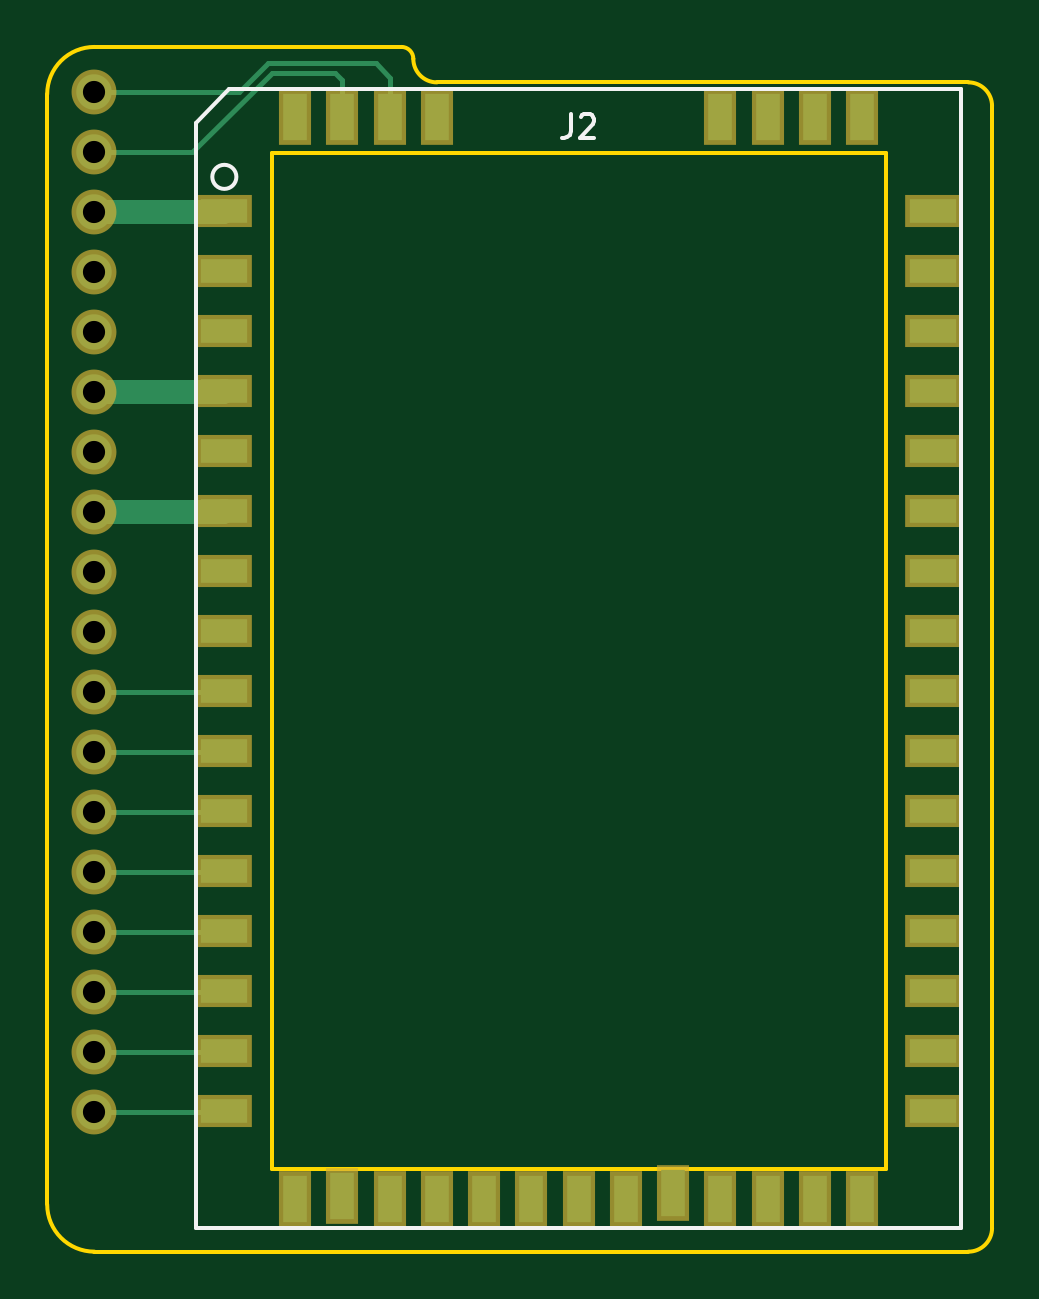
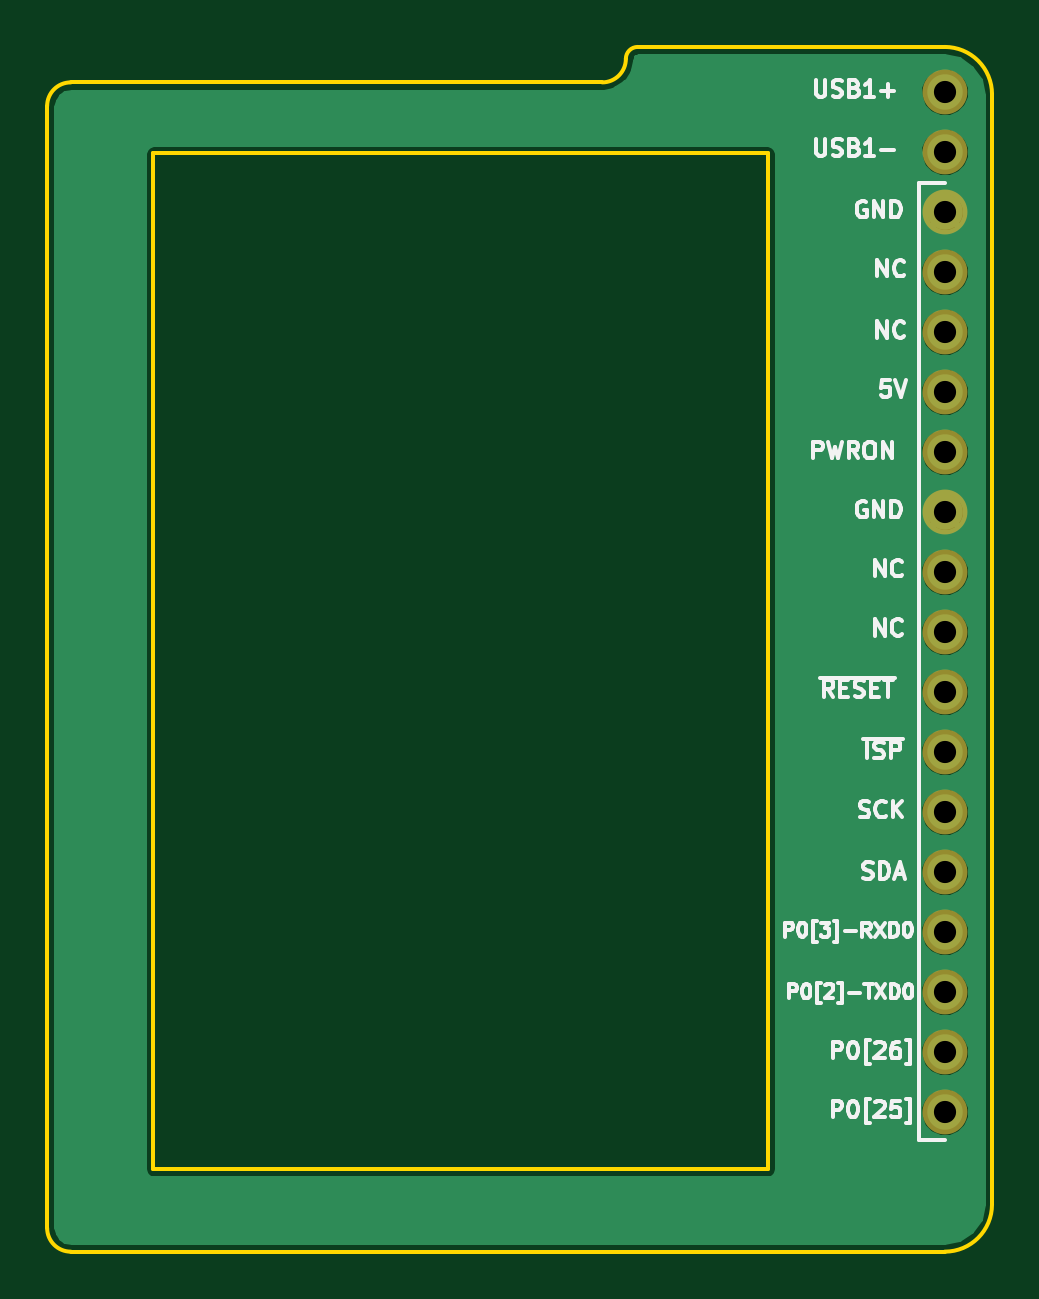
Circuit board: 10 layer files. Board 40.0 x 51.0 mm.
- bottom_copper: R1100-B.Cu.gbr (23770 bytes)
- bottom_mask: R1100-B.Mask.gbr (785 bytes)
- paste: R1100-B.Paste.gbr (296 bytes)
- bottom_silk: R1100-B.SilkS.gbr (22375 bytes)
- outline: R1100-Edge.Cuts.gbr (1247 bytes)
- top_copper: R1100-F.Cu.gbr (4105 bytes)
- top_mask: R1100-F.Mask.gbr (2219 bytes)
- paste: R1100-F.Paste.gbr (1730 bytes)
- top_silk: R1100-F.SilkS.gbr (1097 bytes)
- drill: R1100.drl (462 bytes)

=== bottom_copper: R1100-B.Cu.gbr (23770 bytes, source omitted) ===
=== bottom_mask: R1100-B.Mask.gbr ===
G04 #@! TF.FileFunction,Soldermask,Bot*
%FSLAX46Y46*%
G04 Gerber Fmt 4.6, Leading zero omitted, Abs format (unit mm)*
G04 Created by KiCad (PCBNEW 4.0.6-e0-6349~53~ubuntu14.04.1) date Sun Apr  2 22:39:48 2017*
%MOMM*%
%LPD*%
G01*
G04 APERTURE LIST*
%ADD10C,0.100000*%
%ADD11C,1.900000*%
G04 APERTURE END LIST*
D10*
D11*
X128000000Y-85990000D03*
X128000000Y-88530000D03*
X128000000Y-91070000D03*
X128000000Y-93610000D03*
X128000000Y-96150000D03*
X128000000Y-98690000D03*
X128000000Y-101230000D03*
X128000000Y-103770000D03*
X128000000Y-106310000D03*
X128000000Y-108850000D03*
X128000000Y-111390000D03*
X128000000Y-113930000D03*
X128000000Y-116470000D03*
X128000000Y-119010000D03*
X128000000Y-121550000D03*
X128000000Y-124090000D03*
X128000000Y-83450000D03*
X128000000Y-80910000D03*
M02*

=== paste: R1100-B.Paste.gbr ===
G04 #@! TF.FileFunction,Paste,Bot*
%FSLAX46Y46*%
G04 Gerber Fmt 4.6, Leading zero omitted, Abs format (unit mm)*
G04 Created by KiCad (PCBNEW 4.0.6-e0-6349~53~ubuntu14.04.1) date Sun Apr  2 22:39:48 2017*
%MOMM*%
%LPD*%
G01*
G04 APERTURE LIST*
%ADD10C,0.100000*%
G04 APERTURE END LIST*
D10*
M02*

=== bottom_silk: R1100-B.SilkS.gbr (22375 bytes, source omitted) ===
=== outline: R1100-Edge.Cuts.gbr ===
G04 #@! TF.FileFunction,Profile,NP*
%FSLAX46Y46*%
G04 Gerber Fmt 4.6, Leading zero omitted, Abs format (unit mm)*
G04 Created by KiCad (PCBNEW 4.0.6-e0-6349~53~ubuntu14.04.1) date Sun Apr  2 22:39:48 2017*
%MOMM*%
%LPD*%
G01*
G04 APERTURE LIST*
%ADD10C,0.100000*%
%ADD11C,0.150000*%
%ADD12C,0.152400*%
G04 APERTURE END LIST*
D10*
D11*
X126000000Y-128000000D02*
G75*
G03X128000000Y-130000000I2000000J0D01*
G01*
X165000000Y-130000000D02*
X128000000Y-130000000D01*
X165000000Y-130000000D02*
G75*
G03X166000000Y-129000000I0J1000000D01*
G01*
X166000000Y-81500000D02*
X166000000Y-129000000D01*
X166000000Y-81500000D02*
G75*
G03X165000000Y-80500000I-1000000J0D01*
G01*
X142500000Y-80500000D02*
X165000000Y-80500000D01*
X142500000Y-80500000D02*
G75*
G02X141500000Y-79500000I0J1000000D01*
G01*
X141000000Y-79000000D02*
G75*
G02X141500000Y-79500000I0J-500000D01*
G01*
X128000000Y-79000000D02*
X141000000Y-79000000D01*
X128000000Y-79000000D02*
G75*
G03X126000000Y-81000000I0J-2000000D01*
G01*
X126000000Y-81000000D02*
X126000000Y-128000000D01*
D12*
X135500000Y-83500000D02*
X161500000Y-83500000D01*
X135500000Y-126500000D02*
X161500000Y-126500000D01*
X135500000Y-83500000D02*
X135500000Y-126500000D01*
X161500000Y-83500000D02*
X161500000Y-126500000D01*
M02*

=== top_copper: R1100-F.Cu.gbr ===
G04 #@! TF.FileFunction,Copper,L1,Top,Signal*
%FSLAX46Y46*%
G04 Gerber Fmt 4.6, Leading zero omitted, Abs format (unit mm)*
G04 Created by KiCad (PCBNEW 4.0.6-e0-6349~53~ubuntu14.04.1) date Sun Apr  2 22:39:48 2017*
%MOMM*%
%LPD*%
G01*
G04 APERTURE LIST*
%ADD10C,0.100000*%
%ADD11R,2.000000X1.000000*%
%ADD12R,1.000000X2.000000*%
%ADD13C,1.500000*%
%ADD14C,1.000000*%
%ADD15C,0.200000*%
G04 APERTURE END LIST*
D10*
D11*
X133500000Y-85950000D03*
X133500000Y-88490000D03*
X133500000Y-91030000D03*
X133500000Y-93570000D03*
X133500000Y-96110000D03*
X133500000Y-98650000D03*
X133500000Y-101190000D03*
X133500000Y-103730000D03*
X133500000Y-106270000D03*
X133500000Y-108810000D03*
X133500000Y-111350000D03*
X133500000Y-113890000D03*
X133500000Y-116430000D03*
X133500000Y-118970000D03*
X133500000Y-121510000D03*
X133500000Y-124050000D03*
D12*
X136500000Y-127750000D03*
X138500000Y-127650000D03*
X140500000Y-127750000D03*
X142500000Y-127750000D03*
X144500000Y-127750000D03*
X146500000Y-127750000D03*
X148500000Y-127750000D03*
X150500000Y-127750000D03*
X152500000Y-127500000D03*
X154500000Y-127750000D03*
X156500000Y-127750000D03*
X158500000Y-127750000D03*
X160500000Y-127750000D03*
D11*
X163500000Y-124050000D03*
X163500000Y-121510000D03*
X163500000Y-118970000D03*
X163500000Y-116430000D03*
X163500000Y-113890000D03*
X163500000Y-111350000D03*
X163500000Y-108810000D03*
X163500000Y-106270000D03*
X163500000Y-103730000D03*
X163500000Y-101190000D03*
X163500000Y-98650000D03*
X163500000Y-96110000D03*
X163500000Y-93570000D03*
X163500000Y-91030000D03*
X163500000Y-88490000D03*
X163500000Y-85950000D03*
D12*
X160500000Y-81950000D03*
X158500000Y-81950000D03*
X156500000Y-81950000D03*
X154500000Y-81950000D03*
X142500000Y-81950000D03*
X140500000Y-81950000D03*
X138500000Y-81950000D03*
X136500000Y-81950000D03*
D13*
X128000000Y-85990000D03*
X128000000Y-88530000D03*
X128000000Y-91070000D03*
X128000000Y-93610000D03*
X128000000Y-96150000D03*
X128000000Y-98690000D03*
X128000000Y-101230000D03*
X128000000Y-103770000D03*
X128000000Y-106310000D03*
X128000000Y-108850000D03*
X128000000Y-111390000D03*
X128000000Y-113930000D03*
X128000000Y-116470000D03*
X128000000Y-119010000D03*
X128000000Y-121550000D03*
X128000000Y-124090000D03*
X128000000Y-83450000D03*
X128000000Y-80910000D03*
D14*
X128000000Y-98690000D02*
X133460000Y-98690000D01*
X133460000Y-98690000D02*
X133500000Y-98650000D01*
X128000000Y-85990000D02*
X133460000Y-85990000D01*
X133460000Y-85990000D02*
X133500000Y-85950000D01*
X133460000Y-98690000D02*
X133500000Y-98650000D01*
X133460000Y-85990000D02*
X133500000Y-85950000D01*
X128000000Y-93610000D02*
X133460000Y-93610000D01*
X133460000Y-93610000D02*
X133500000Y-93570000D01*
X133460000Y-93610000D02*
X133500000Y-93570000D01*
D15*
X133460000Y-96150000D02*
X133500000Y-96110000D01*
X128000000Y-106310000D02*
X133460000Y-106310000D01*
X133460000Y-106310000D02*
X133500000Y-106270000D01*
X128000000Y-108850000D02*
X133460000Y-108850000D01*
X133460000Y-108850000D02*
X133500000Y-108810000D01*
X128000000Y-111390000D02*
X133460000Y-111390000D01*
X133460000Y-111390000D02*
X133500000Y-111350000D01*
X128000000Y-113930000D02*
X133460000Y-113930000D01*
X133460000Y-113930000D02*
X133500000Y-113890000D01*
X128000000Y-116470000D02*
X133460000Y-116470000D01*
X133460000Y-116470000D02*
X133500000Y-116430000D01*
X128000000Y-119010000D02*
X133460000Y-119010000D01*
X133460000Y-119010000D02*
X133500000Y-118970000D01*
X128000000Y-121550000D02*
X133460000Y-121550000D01*
X133460000Y-121550000D02*
X133500000Y-121510000D01*
X128000000Y-124090000D02*
X133460000Y-124090000D01*
X133460000Y-124090000D02*
X133500000Y-124050000D01*
X138500000Y-81950000D02*
X138500000Y-80400000D01*
X132150000Y-83450000D02*
X128000000Y-83450000D01*
X135500000Y-80100000D02*
X132150000Y-83450000D01*
X138200000Y-80100000D02*
X135500000Y-80100000D01*
X138500000Y-80400000D02*
X138200000Y-80100000D01*
X140500000Y-81950000D02*
X140500000Y-80300000D01*
X134124312Y-80910000D02*
X128000000Y-80910000D01*
X135334314Y-79699998D02*
X134124312Y-80910000D01*
X139899998Y-79699998D02*
X135334314Y-79699998D01*
X140500000Y-80300000D02*
X139899998Y-79699998D01*
M02*

=== top_mask: R1100-F.Mask.gbr ===
G04 #@! TF.FileFunction,Soldermask,Top*
%FSLAX46Y46*%
G04 Gerber Fmt 4.6, Leading zero omitted, Abs format (unit mm)*
G04 Created by KiCad (PCBNEW 4.0.6-e0-6349~53~ubuntu14.04.1) date Sun Apr  2 22:39:48 2017*
%MOMM*%
%LPD*%
G01*
G04 APERTURE LIST*
%ADD10C,0.100000*%
%ADD11R,2.400000X1.400000*%
%ADD12R,1.400000X2.400000*%
%ADD13C,1.900000*%
G04 APERTURE END LIST*
D10*
D11*
X133500000Y-85950000D03*
X133500000Y-88490000D03*
X133500000Y-91030000D03*
X133500000Y-93570000D03*
X133500000Y-96110000D03*
X133500000Y-98650000D03*
X133500000Y-101190000D03*
X133500000Y-103730000D03*
X133500000Y-106270000D03*
X133500000Y-108810000D03*
X133500000Y-111350000D03*
X133500000Y-113890000D03*
X133500000Y-116430000D03*
X133500000Y-118970000D03*
X133500000Y-121510000D03*
X133500000Y-124050000D03*
D12*
X136500000Y-127750000D03*
X138500000Y-127650000D03*
X140500000Y-127750000D03*
X142500000Y-127750000D03*
X144500000Y-127750000D03*
X146500000Y-127750000D03*
X148500000Y-127750000D03*
X150500000Y-127750000D03*
X152500000Y-127500000D03*
X154500000Y-127750000D03*
X156500000Y-127750000D03*
X158500000Y-127750000D03*
X160500000Y-127750000D03*
D11*
X163500000Y-124050000D03*
X163500000Y-121510000D03*
X163500000Y-118970000D03*
X163500000Y-116430000D03*
X163500000Y-113890000D03*
X163500000Y-111350000D03*
X163500000Y-108810000D03*
X163500000Y-106270000D03*
X163500000Y-103730000D03*
X163500000Y-101190000D03*
X163500000Y-98650000D03*
X163500000Y-96110000D03*
X163500000Y-93570000D03*
X163500000Y-91030000D03*
X163500000Y-88490000D03*
X163500000Y-85950000D03*
D12*
X160500000Y-81950000D03*
X158500000Y-81950000D03*
X156500000Y-81950000D03*
X154500000Y-81950000D03*
X142500000Y-81950000D03*
X140500000Y-81950000D03*
X138500000Y-81950000D03*
X136500000Y-81950000D03*
D13*
X128000000Y-85990000D03*
X128000000Y-88530000D03*
X128000000Y-91070000D03*
X128000000Y-93610000D03*
X128000000Y-96150000D03*
X128000000Y-98690000D03*
X128000000Y-101230000D03*
X128000000Y-103770000D03*
X128000000Y-106310000D03*
X128000000Y-108850000D03*
X128000000Y-111390000D03*
X128000000Y-113930000D03*
X128000000Y-116470000D03*
X128000000Y-119010000D03*
X128000000Y-121550000D03*
X128000000Y-124090000D03*
X128000000Y-83450000D03*
X128000000Y-80910000D03*
M02*

=== paste: R1100-F.Paste.gbr ===
G04 #@! TF.FileFunction,Paste,Top*
%FSLAX46Y46*%
G04 Gerber Fmt 4.6, Leading zero omitted, Abs format (unit mm)*
G04 Created by KiCad (PCBNEW 4.0.6-e0-6349~53~ubuntu14.04.1) date Sun Apr  2 22:39:48 2017*
%MOMM*%
%LPD*%
G01*
G04 APERTURE LIST*
%ADD10C,0.100000*%
%ADD11R,2.000000X1.000000*%
%ADD12R,1.000000X2.000000*%
G04 APERTURE END LIST*
D10*
D11*
X133500000Y-85950000D03*
X133500000Y-88490000D03*
X133500000Y-91030000D03*
X133500000Y-93570000D03*
X133500000Y-96110000D03*
X133500000Y-98650000D03*
X133500000Y-101190000D03*
X133500000Y-103730000D03*
X133500000Y-106270000D03*
X133500000Y-108810000D03*
X133500000Y-111350000D03*
X133500000Y-113890000D03*
X133500000Y-116430000D03*
X133500000Y-118970000D03*
X133500000Y-121510000D03*
X133500000Y-124050000D03*
D12*
X136500000Y-127750000D03*
X138500000Y-127650000D03*
X140500000Y-127750000D03*
X142500000Y-127750000D03*
X144500000Y-127750000D03*
X146500000Y-127750000D03*
X148500000Y-127750000D03*
X150500000Y-127750000D03*
X152500000Y-127500000D03*
X154500000Y-127750000D03*
X156500000Y-127750000D03*
X158500000Y-127750000D03*
X160500000Y-127750000D03*
D11*
X163500000Y-124050000D03*
X163500000Y-121510000D03*
X163500000Y-118970000D03*
X163500000Y-116430000D03*
X163500000Y-113890000D03*
X163500000Y-111350000D03*
X163500000Y-108810000D03*
X163500000Y-106270000D03*
X163500000Y-103730000D03*
X163500000Y-101190000D03*
X163500000Y-98650000D03*
X163500000Y-96110000D03*
X163500000Y-93570000D03*
X163500000Y-91030000D03*
X163500000Y-88490000D03*
X163500000Y-85950000D03*
D12*
X160500000Y-81950000D03*
X158500000Y-81950000D03*
X156500000Y-81950000D03*
X154500000Y-81950000D03*
X142500000Y-81950000D03*
X140500000Y-81950000D03*
X138500000Y-81950000D03*
X136500000Y-81950000D03*
M02*

=== top_silk: R1100-F.SilkS.gbr ===
G04 #@! TF.FileFunction,Legend,Top*
%FSLAX46Y46*%
G04 Gerber Fmt 4.6, Leading zero omitted, Abs format (unit mm)*
G04 Created by KiCad (PCBNEW 4.0.6-e0-6349~53~ubuntu14.04.1) date Sun Apr  2 22:39:48 2017*
%MOMM*%
%LPD*%
G01*
G04 APERTURE LIST*
%ADD10C,0.100000*%
%ADD11C,0.152400*%
%ADD12C,0.150000*%
G04 APERTURE END LIST*
D10*
D11*
X134009902Y-84500000D02*
G75*
G03X134009902Y-84500000I-509902J0D01*
G01*
X132300000Y-82200000D02*
X133700000Y-80800000D01*
X164700000Y-80800000D02*
X133700000Y-80800000D01*
X164700000Y-129000000D02*
X164700000Y-80800000D01*
X132300000Y-129000000D02*
X164700000Y-129000000D01*
X132300000Y-82200000D02*
X132300000Y-129000000D01*
D12*
X148166667Y-81852381D02*
X148166667Y-82566667D01*
X148119047Y-82709524D01*
X148023809Y-82804762D01*
X147880952Y-82852381D01*
X147785714Y-82852381D01*
X148595238Y-81947619D02*
X148642857Y-81900000D01*
X148738095Y-81852381D01*
X148976191Y-81852381D01*
X149071429Y-81900000D01*
X149119048Y-81947619D01*
X149166667Y-82042857D01*
X149166667Y-82138095D01*
X149119048Y-82280952D01*
X148547619Y-82852381D01*
X149166667Y-82852381D01*
M02*

=== drill: R1100.drl ===
M48
;DRILL file {KiCad 4.0.6-e0-6349~53~ubuntu14.04.1} date Sun Apr  2 22:39:50 2017
;FORMAT={-:-/ absolute / inch / decimal}
FMAT,2
INCH,TZ
T1C0.037
%
G90
G05
M72
T1
X5.0394Y-3.1854
X5.0394Y-3.2854
X5.0394Y-3.3854
X5.0394Y-3.4854
X5.0394Y-3.5854
X5.0394Y-3.6854
X5.0394Y-3.7854
X5.0394Y-3.8854
X5.0394Y-3.9854
X5.0394Y-4.0854
X5.0394Y-4.1854
X5.0394Y-4.2854
X5.0394Y-4.3854
X5.0394Y-4.4854
X5.0394Y-4.5854
X5.0394Y-4.6854
X5.0394Y-4.7854
X5.0394Y-4.8854
T0
M30
